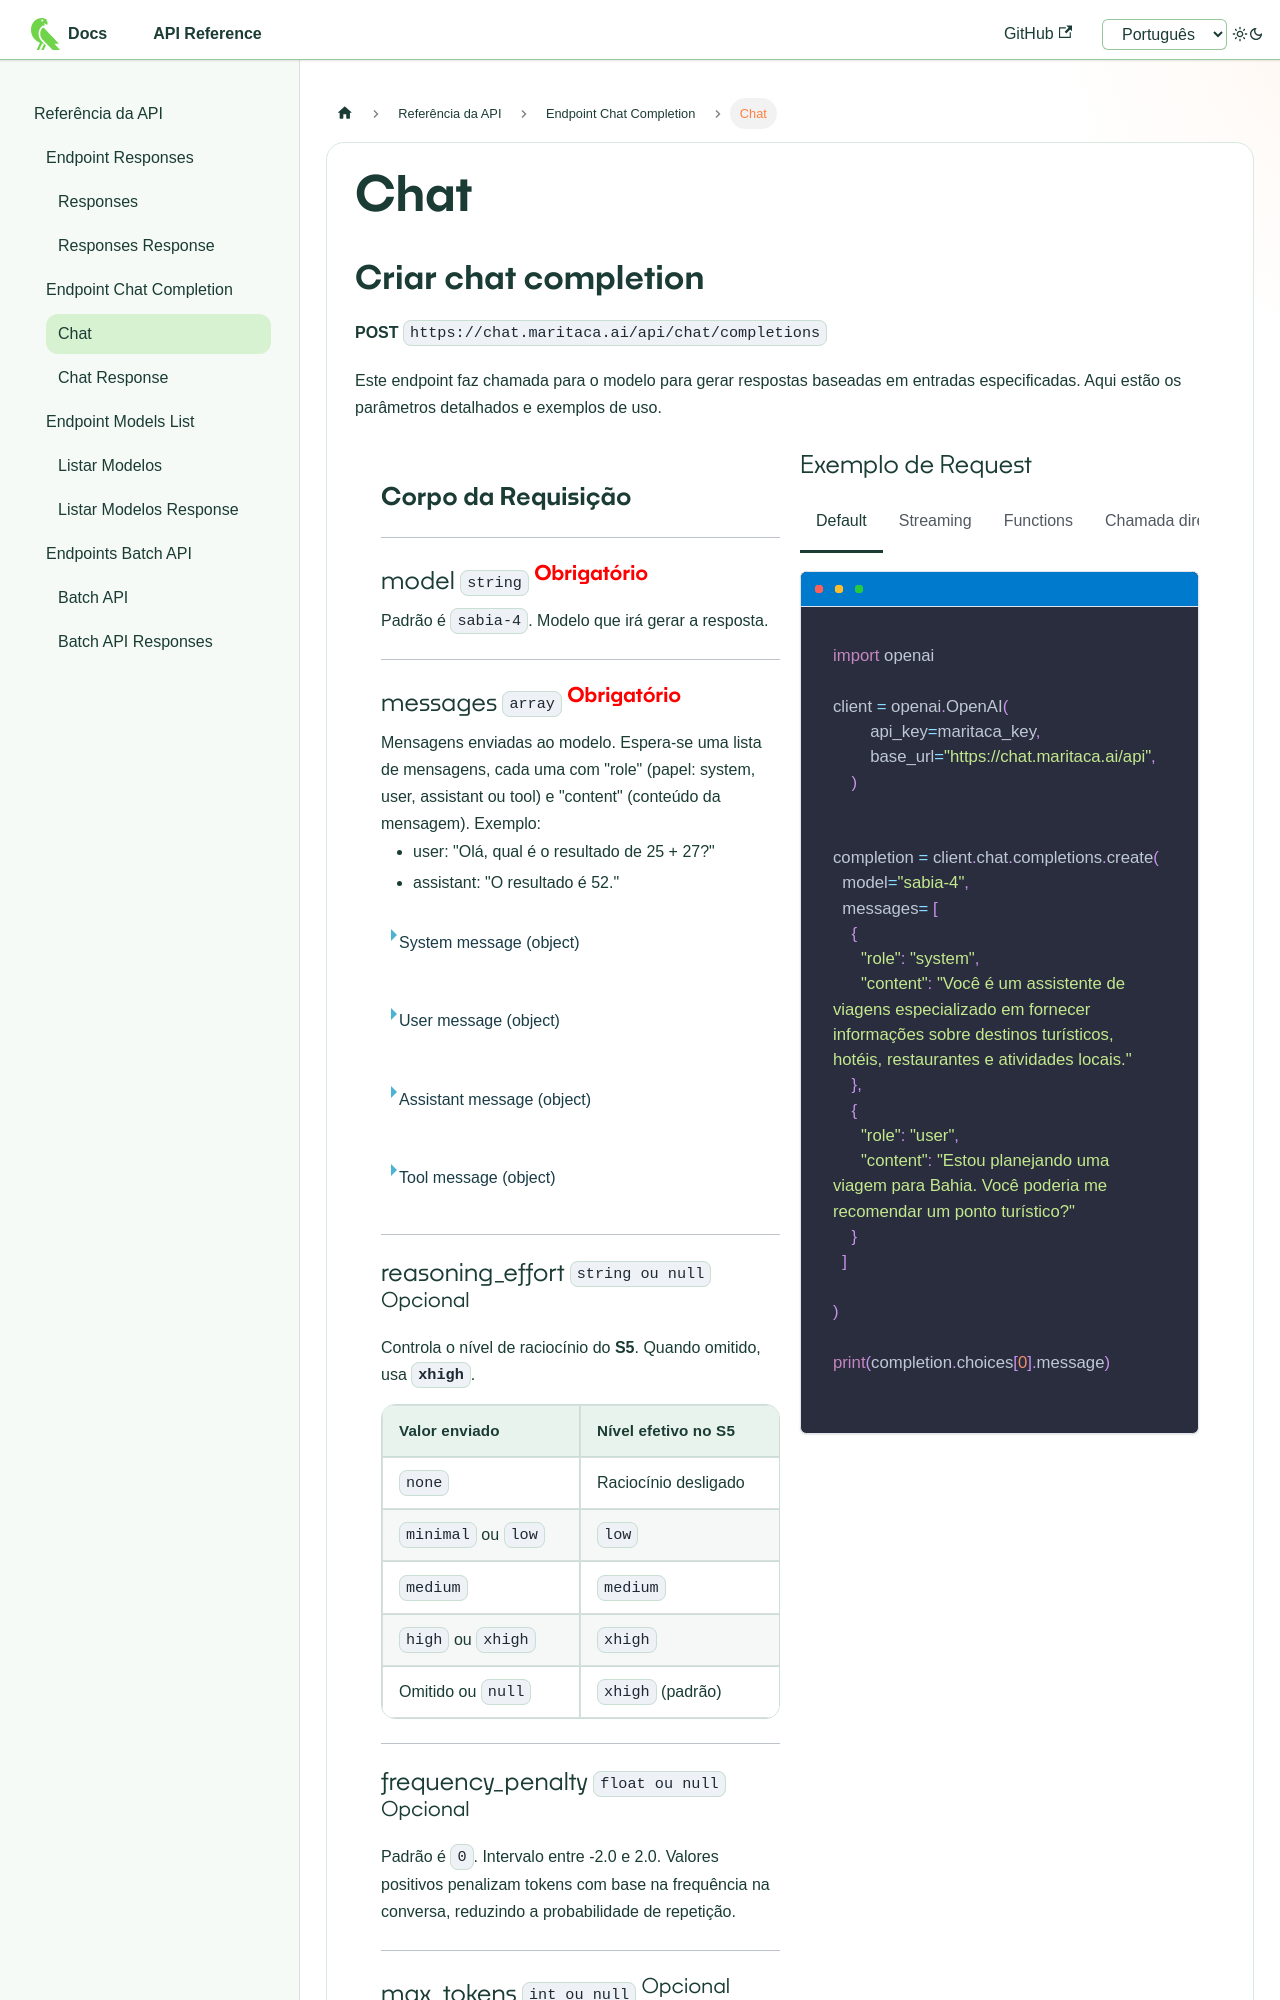

repository: maritaca-ai/maritalk-api · page: api/pt/completion.html · generator: docusaurus

---
id: completion
title: Chat
hide_table_of_contents: true
---
import styles from './style_api.css';
import Tabs from '@theme/Tabs';
import TabItem from '@theme/TabItem';

# Chat

## Criar chat completion

**POST** `https://chat.maritaca.ai/api/chat/completions`

Este endpoint faz chamada para o modelo para gerar respostas baseadas em entradas especificadas. Aqui estão os parâmetros detalhados e exemplos de uso.

<div class="container">

<div class="container-esquerda">

## Corpo da Requisição

---
### model `string` <sup class="sup-obrigatorio">Obrigatório</sup>
Padrão é `sabia-4`. Modelo que irá gerar a resposta.

---
### messages `array` <sup class="sup-obrigatorio">Obrigatório</sup>
Mensagens enviadas ao modelo. Espera-se uma lista de mensagens, cada uma com "role" (papel: system, user, assistant ou tool) e "content" (conteúdo da mensagem). Exemplo:
   - user: "Olá, qual é o resultado de 25 + 27?"
   - assistant: "O resultado é 52."

<details>
<summary>System message (object)</summary>

- **content** (string) **Obrigatório**: O conteúdo da mensagem do sistema.
- **role** (string) **Obrigatório**: O papel do autor da mensagem, neste caso `system`.

</details>

<details>
<summary>User message (object)</summary>

- **content** (string) **Obrigatório**: O conteúdo da mensagem do usuário.
- **role** (string) **Obrigatório**: O papel do autor da mensagem, neste caso `user`.

</details>

<details>
<summary>Assistant message (object)</summary>

- **content** (string) **Obrigatório**: O conteúdo da resposta do assistente.
- **role** (string) **Obrigatório**: O papel do autor da mensagem, neste caso `assistant`.

</details>

<details>
<summary>Tool message (object)</summary>

- **content** (string) **Obrigatório**: O conteúdo da mensagem da ferramenta.
- **role** (string) **Obrigatório**: O papel do autor da mensagem, neste caso `tool`.

</details>

---

### reasoning_effort `string ou null` <sup class="sup-opcional">Opcional</sup>
Controla o nível de raciocínio do **S5**. Quando omitido, usa **`xhigh`**.

| Valor enviado | Nível efetivo no S5 |
|---|---|
| `none` | Raciocínio desligado |
| `minimal` ou `low` | `low` |
| `medium` | `medium` |
| `high` ou `xhigh` | `xhigh` |
| Omitido ou `null` | `xhigh` (padrão) |

---
### frequency_penalty `float ou null` <sup class="sup-opcional">Opcional</sup>
Padrão é `0`. Intervalo entre -2.0 e 2.0. Valores positivos penalizam tokens com base na frequência na conversa, reduzindo a probabilidade de repetição.

---
### max_tokens `int ou null` <sup class="sup-opcional">Opcional</sup>
Define um limite superior para o número de tokens gerados na resposta. Controla o custo para o texto gerado via API.

---
### n `int ou null` <sup class="sup-opcional">Opcional</sup> 
Padrão é `1`. Especifica quantas opções de resposta devem ser geradas para cada mensagem de entrada.

---
### presence_penalty `float ou null` <sup class="sup-opcional">Opcional</sup>
Padrão é `0`. Intervalo de -2.0 a 2.0. Aumenta a probabilidade de novos tópicos na conversa, penalizando repetições.

---
### stop `array` <sup class="sup-opcional">Opcional</sup>
Lista de tokens que, quando gerados, indicam que o modelo deve parar de gerar tokens.

---
### stream `bool ou null` <sup class="sup-opcional">Opcional</sup>
Padrão é `false`. Se True, o modelo será executado em modo de streaming, onde tokens serão gerados e retornados ao cliente à medida que são gerados. Se False, o modelo será executado em modo de batch, onde todos os tokens serão gerados antes de serem retornados ao cliente.

---
### stream_options `object{str: bool} ou null` <sup class="sup-opcional">Opcional</sup>
Opções para controlar o comportamento do streaming. Usada apenas se stream=True. As opções disponíveis atualmente são:
  - **include_usage**: se True, um último chunk será emitido antes do fim da stream contendo a quantidade de tokens da requisição.

---
